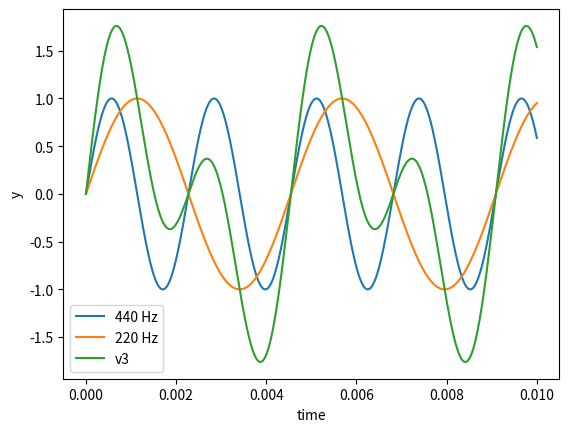
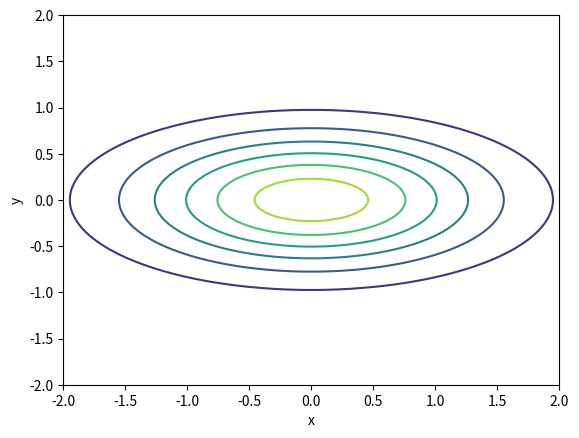

Source code (Python) for these figures, in order: (Note: this script raises an exception after producing the figures.)
import numpy as np

a = np.array([1, 2, 3])
print('shape of a:', a.shape)

b = np.arange(1, 10) # (Integer) interval [begin, end)
c = np.ones((3, 2))  # 1s, shape given
d = np.zeros_like(c)  # also works with ones_like, empty_like
e = np.empty((2, 5))  # has to be initialized
print('e:', e)

f = np.linspace(0, 1, num=100)  # linear space

print('shape of a:', a.shape)
print('shape of b:', b.shape)

print('shape of a.reshape(-1, 1):', a.reshape(-1, 1).shape)

c = a.reshape(-1, 1) * b.reshape(1, -1)  # see a as a column and b as a row

print('c:', c)

print("S_100 = ", ((1/np.arange(1, 101))**2).sum())

import matplotlib.pyplot as plt

t = np.linspace(0, 0.01, num=1000)  # 1/100 second
f1 = 440
f2 = 220
tt1 = 2*np.pi*f1*t  # vector like t
tt2 = 2*np.pi*f2*t

v1 = np.sin(tt1)  # sinus applied to tt1
v2 = np.sin(tt2)  # sinus applied to tt2
v3 = v1 + v2    

plt.figure()
# Ploting
plt.plot(t, v1, label=f"{f1} Hz")
plt.plot(t, v2, label=f"{f2} Hz")
plt.plot(t, v3, label=f"v3")
plt.xlabel('time')
plt.ylabel('y')
plt.legend()
plt.show()

# Gaussian in 2d
x = np.linspace(-2, 2, num=100).reshape(1, -1)  # will be broadcasted along dim 0
y = np.linspace(-2, 2, num=100).reshape(-1, 1)  # will be broadcasted along dim 1

sigma_x =1
sigma_y = 0.5

Z = np.exp(-1/2 * ((x/sigma_x)**2 + (y/sigma_y)**2))  # 2D Gaussian pdf

X, Y = np.meshgrid(x, y)  # makes 2D matrices out of 1D vectors

plt.figure()
plt.contour(X, Y, Z) # show the contour of the function in Z on the mesh X, Y
plt.xlabel('x')
plt.ylabel('y')
plt.show()

import scipy as sp
from skimage import data # for images

camera = data.camera()/255

print('shape of camera:', camera.shape)

camera[0,0], camera[511, 511]

U, S, Vt = sp.linalg.svd(camera)  # performs a SVD, with decreasing singular
                                    #   values

print(np.allclose(camera, U @ (S.reshape(-1, 1) * Vt)))



N = S.shape[0]  # total number of singular values, same as width / height

print("Total number of components: ", N)
p = 1  # number of components we keep
C2 = U[:, :p] @ (S[:p].reshape(-1, 1) * Vt[:p, :])  # select the p first
                                                    # components from the SVD

fig, axes = plt.subplots(1, 2)
axes[0].imshow(camera, cmap='gray', vmin=0, vmax=1)  # gives the range of inputs [0,1]
axes[1].imshow(C2, cmap='gray', vmin=0, vmax=1)

"""Compute the norm based on the singular values S (a vector)"""
def norm_F(S): return np.sqrt((S**2).sum())  # 

import math

print(math.isclose(norm_F(S), np.linalg.norm(camera, 'fro')))    # should be 0

def reconstruction_rate(p, S=S):  # default value to the already defined S
    """Compute the reconstruction rate given a number of components"""
    norm_orig = norm_F(S)
    return 100* (norm_F(S[:p]) / norm_orig)

def compression_factor(p, N=N): return (N/p)

print("Reconstruction rate: {:.3f}%".format(reconstruction_rate(p)))
print("Compression factor {:.0f}x".format(compression_factor(p)))
plt.show()

# enter your answer here...

p = 1
rrate = reconstruction_rate(p)
while rrate < 99:
    p += 1
    rrate = reconstruction_rate(p)

print(f"Number of components: {p}") # f-strings allow to format strings in
                                    # Python with variables

print("Reconstruction rate: {:.3f}%".format(reconstruction_rate(p)))
print("Compression factor: {:.0f}x".format(compression_factor(p)))

C3 = U[:, :p] @ (S[:p].reshape(-1, 1) * Vt[:p, :])  # select the p first
                                                    # components from the SVD

fig, axes = plt.subplots(1, 3)
axes[0].imshow(camera, cmap='gray', vmin=0, vmax=1)
axes[0].set_title('Original')
axes[1].imshow(C2, cmap='gray', vmin=0, vmax=1)
axes[1].set_title('p = 1')
axes[2].imshow(C3, cmap='gray', vmin=0, vmax=1)
axes[2].set_title(f'p = {p}')
plt.show()